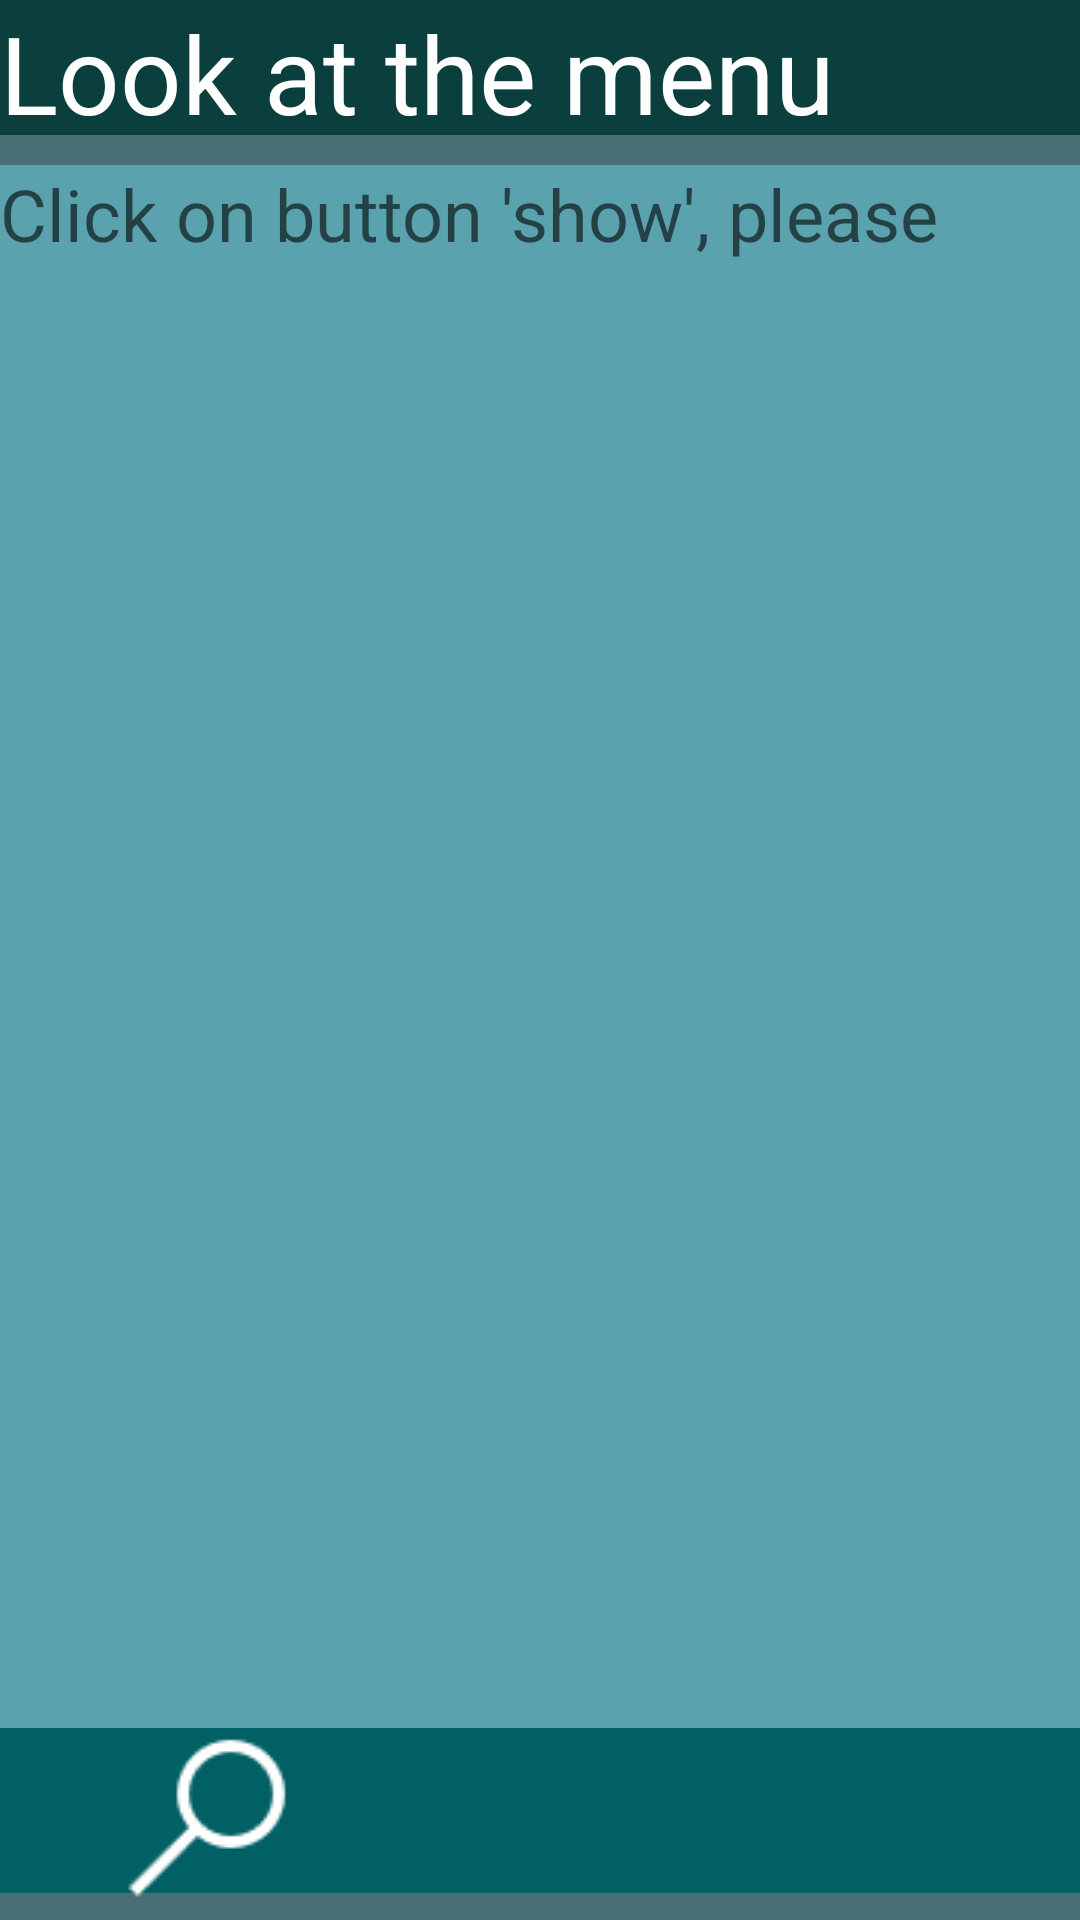

Produce the Android XML layout that renders to this screen, including the resource entries it uses.
<!-- AndroidManifest.xml: application theme AppTheme -->
<!-- res/layout/fragment_show.xml -->
<?xml version="1.0" encoding="utf-8"?>
<ScrollView xmlns:android="http://schemas.android.com/apk/res/android"
    xmlns:tools="http://schemas.android.com/tools"
    android:layout_width="fill_parent"
    android:layout_height="fill_parent"
    android:fillViewport="true"
    android:orientation="vertical"
    android:background="@drawable/back_cook_dark"
    android:weightSum="1"
    tools:context="com.example.duska.food.ShowActivity">

   <TableLayout
    android:layout_width="match_parent"
    android:layout_height="wrap_content"
    android:orientation="vertical">


    <TextView
        android:layout_width="match_parent"
        android:layout_height="45dp"
        android:text="Look at the menu"
        android:textSize="36dp"
        android:textColor="#ffffff"
        android:background="#d7003735"
        android:id="@+id/textmenu" />

        <TextView
            android:layout_width="match_parent"
            android:layout_height="wrap_content"
            android:layout_weight="1"
            android:hint="Click on button 'show', please"
            android:textColor="#ffffff"
            android:background="@color/color_ettext"
            android:textSize="24dp"
            android:id="@+id/textshow"
            android:layout_alignParentTop="true"
            android:layout_alignParentStart="true"
            android:layout_marginTop="10dp" />

        <RelativeLayout>

            <ImageView
                android:layout_width="match_parent"
                android:layout_height="55dp"
                android:id="@+id/imageView2"
                android:layout_alignParentTop="true"
                android:background="@color/color_button" />

            <Button
                android:layout_width="wrap_content"
                android:layout_height="wrap_content"
                android:id="@+id/show"
                android:background="#00ffffff"
                android:drawableStart="@drawable/ic_show"
                android:textSize="24dp"
                android:textColor="#ffffff"
                android:layout_column="10"
                android:layout_alignParentTop="true"
                android:layout_alignParentStart="true"
                android:layout_marginStart="35dp" />


        </RelativeLayout>
   </TableLayout>
</ScrollView>
<!-- resources referenced by this layout -->
<resources>
  <color name="color_button">#006064</color>
  <color name="color_ettext">#5aa2ae</color>
  <!-- drawable back_cook_dark: jpg bitmap (drawable, 43517 bytes) -->
  <!-- drawable ic_show: png bitmap (drawable, 745 bytes) -->
  <style name="AppTheme" parent="Theme.AppCompat.Light.NoActionBar">
          <item name="colorPrimary">@color/colorPrimary</item>
          <item name="colorPrimaryDark">@color/colorPrimaryDark</item>
          <item name="colorAccent">@color/colorAccent</item>
      </style>
  <color name="colorPrimary">#006064</color>
  <color name="colorPrimaryDark">#002929</color>
  <color name="colorAccent">#00838F</color>
</resources>
